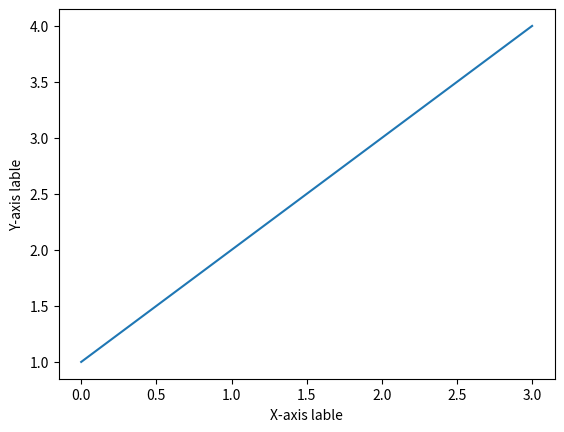

Reproduce this figure in Python.
import matplotlib.pyplot as plt

plt.plot([1, 2, 3, 4])
plt.xlabel('X-axis lable')

plt.ylabel('Y-axis lable')

plt.show()